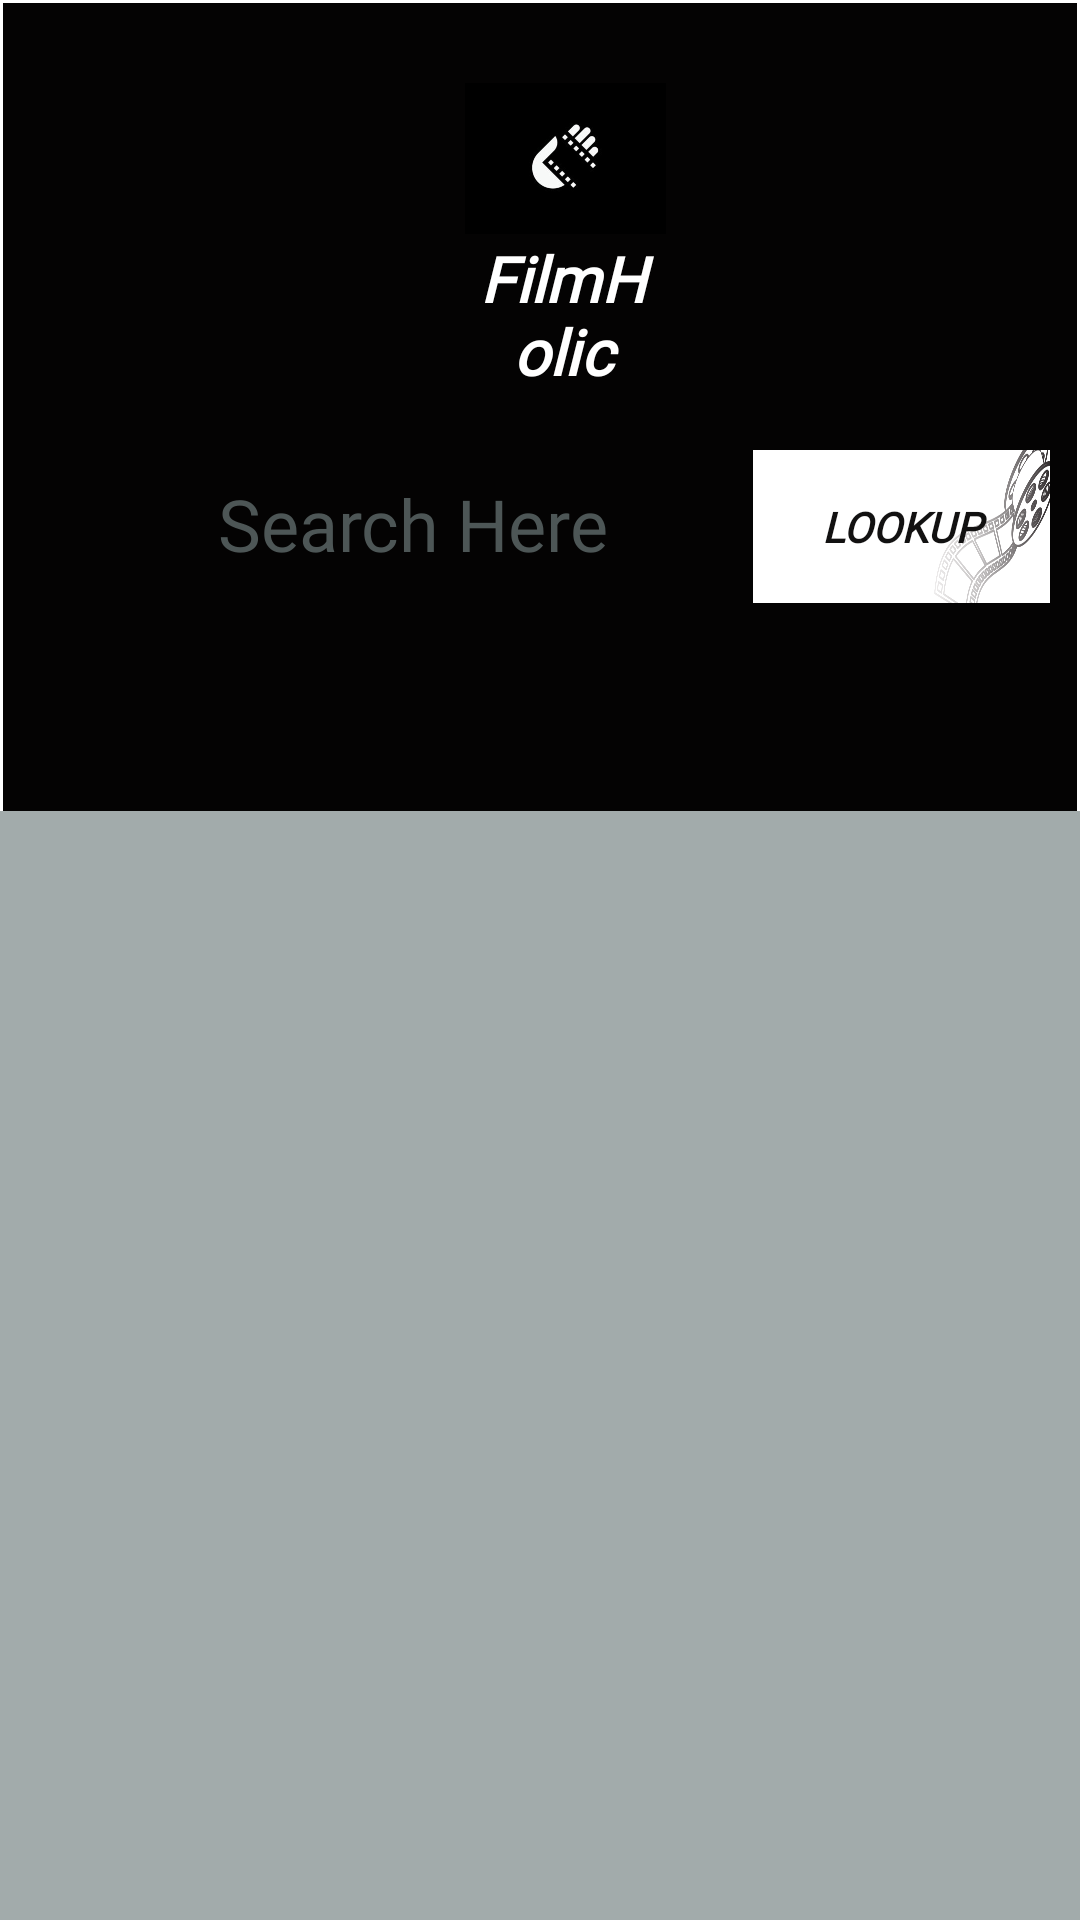

This screen was rendered from an Android layout file. Write that file and the resources it references.
<!-- AndroidManifest.xml: application theme Theme.FilmHolic -->
<!-- res/layout/activity_search.xml -->
<?xml version="1.0" encoding="utf-8"?>
<RelativeLayout xmlns:android="http://schemas.android.com/apk/res/android"
    xmlns:app="http://schemas.android.com/apk/res-auto"
    xmlns:tools="http://schemas.android.com/tools"
    android:layout_width="match_parent"
    android:layout_height="match_parent"
    android:background="@drawable/cutom_layout"
    tools:context=".SearchActivity">

    <ImageView
        android:id="@+id/logoDisolay"
        android:layout_width="118dp"
        android:layout_height="107dp"
        android:layout_alignParentStart="true"
        android:layout_alignParentLeft="true"
        android:layout_alignParentTop="true"
        android:layout_alignParentEnd="true"
        android:layout_alignParentRight="true"
        android:layout_centerHorizontal="true"
        android:layout_marginStart="155dp"
        android:layout_marginLeft="155dp"
        android:layout_marginTop="-1dp"
        android:layout_marginEnd="138dp"
        android:layout_marginRight="138dp"
        android:contentDescription="@string/logodisplay"
        app:srcCompat="@drawable/logofh" />

    <TextView
        android:id="@+id/textView"
        android:layout_width="wrap_content"
        android:layout_height="wrap_content"
        android:layout_below="@+id/logoDisolay"
        android:layout_alignParentStart="true"
        android:layout_alignParentLeft="true"
        android:layout_alignParentEnd="true"
        android:layout_alignParentRight="true"
        android:layout_centerHorizontal="true"
        android:layout_marginStart="156dp"
        android:layout_marginLeft="156dp"
        android:layout_marginTop="-28dp"
        android:layout_marginEnd="141dp"
        android:layout_marginRight="141dp"
        android:fontFamily="@font/almendra_display"
        android:gravity="center"
        android:text="@string/filmholic"
        android:textColor="#FFFFFF"
        android:textSize="21sp"
        android:textStyle="bold|italic" />

    <ScrollView
        android:layout_width="match_parent"
        android:layout_height="482dp"
        android:layout_below="@+id/textView"
        android:layout_alignParentStart="true"
        android:layout_alignParentLeft="true"
        android:layout_alignParentEnd="true"
        android:layout_alignParentRight="true"
        android:layout_alignParentBottom="true"
        android:layout_marginStart="0dp"
        android:layout_marginLeft="0dp"
        android:layout_marginTop="139dp"
        android:layout_marginEnd="0dp"
        android:layout_marginRight="0dp"
        android:layout_marginBottom="0dp"
        android:background="#A2ABAB"
        android:fillViewport="true">

        <RelativeLayout
            android:layout_width="match_parent"
            android:layout_height="wrap_content">

            <ListView
                android:id="@+id/SearchList"
                android:layout_width="wrap_content"
                android:layout_height="match_parent"
                android:layout_alignParentEnd="true"
                android:layout_alignParentRight="true"
                android:layout_alignParentBottom="true"
                android:layout_marginEnd="-2dp"
                android:layout_marginRight="-2dp"
                android:layout_marginBottom="0dp"
                android:background="#A2ABAB"
                android:cacheColorHint="#BA6B6B"
                android:choiceMode="multipleChoice"
                android:divider="#01091E"
                android:dividerHeight="2dp"></ListView>

        </RelativeLayout>

    </ScrollView>

    <EditText
        android:id="@+id/editSearchText"
        android:layout_width="263dp"
        android:layout_height="71dp"
        android:layout_alignParentStart="true"
        android:layout_alignParentLeft="true"
        android:layout_alignParentTop="true"
        android:layout_marginStart="6dp"
        android:layout_marginLeft="6dp"
        android:layout_marginTop="139dp"
        android:autofillHints=""
        android:background="@drawable/cutom_edittesxt"
        android:ems="10"
        android:fontFamily="@font/artifika"
        android:gravity="center"
        android:hint="@string/search_here"
        android:inputType="textPersonName"
        android:textColor="#FDFCFC"
        android:textColorHint="#4D5656"
        android:textSize="24sp" />

    <Button
        android:id="@+id/lookupSearchBtn"
        android:layout_width="99dp"
        android:layout_height="51dp"
        android:layout_alignParentTop="true"
        android:layout_alignParentEnd="true"
        android:layout_alignParentRight="true"
        android:layout_marginTop="150dp"
        android:layout_marginEnd="10dp"
        android:layout_marginRight="10dp"
        android:background="@drawable/logobtn"
        android:fontFamily="@font/architects_daughter"
        android:gravity="center"
        android:text="@string/lookup"
        android:textColor="#121111"
        android:textSize="14sp"
        android:textStyle="bold|italic"
        app:backgroundTint="#100F0F"
        app:backgroundTintMode="add" />

</RelativeLayout>
<!-- resources referenced by this layout -->
<resources>
  <!-- drawable cutom_layout (drawable-hdpi) -->
  <?xml version="1.0" encoding="utf-8"?>
  <shape xmlns:android="http://schemas.android.com/apk/res/android">
      <solid android:color="#040303"/>
      <stroke android:width="1dp" android:color="@color/white"/>
  </shape>
  <!-- drawable logobtn: png bitmap (drawable-hdpi, 90226 bytes) -->
  <!-- drawable logofh: jpg bitmap (drawable-hdpi, 4835 bytes) -->
  <string name="filmholic">FilmHolic</string>
  <string name="logodisplay">logodisplay</string>
  <string name="lookup">Lookup</string>
  <string name="search_here">Search Here</string>
  <style name="Theme.FilmHolic" parent="Theme.MaterialComponents.DayNight.NoActionBar">
          
          <item name="colorPrimary">@color/purple_500</item>
          <item name="colorPrimaryVariant">@color/purple_700</item>
          <item name="colorOnPrimary">@color/white</item>
          
          <item name="colorSecondary">@color/teal_200</item>
          <item name="colorSecondaryVariant">@color/teal_700</item>
          <item name="colorOnSecondary">@color/black</item>
          
          <item name="android:statusBarColor" tools:targetApi="l">?attr/colorPrimaryVariant</item>
          
      </style>
  <!-- not gathered from this repository: default colours our renderer supplied (Android Studio template values) -->
  <color name="purple_500">#FF6200EE</color>
  <color name="purple_700">#FF3700B3</color>
  <color name="teal_200">#FF03DAC5</color>
  <color name="teal_700">#FF018786</color>
  <color name="black">#FF000000</color>
  <color name="white">#FFFFFFFF</color>
</resources>
